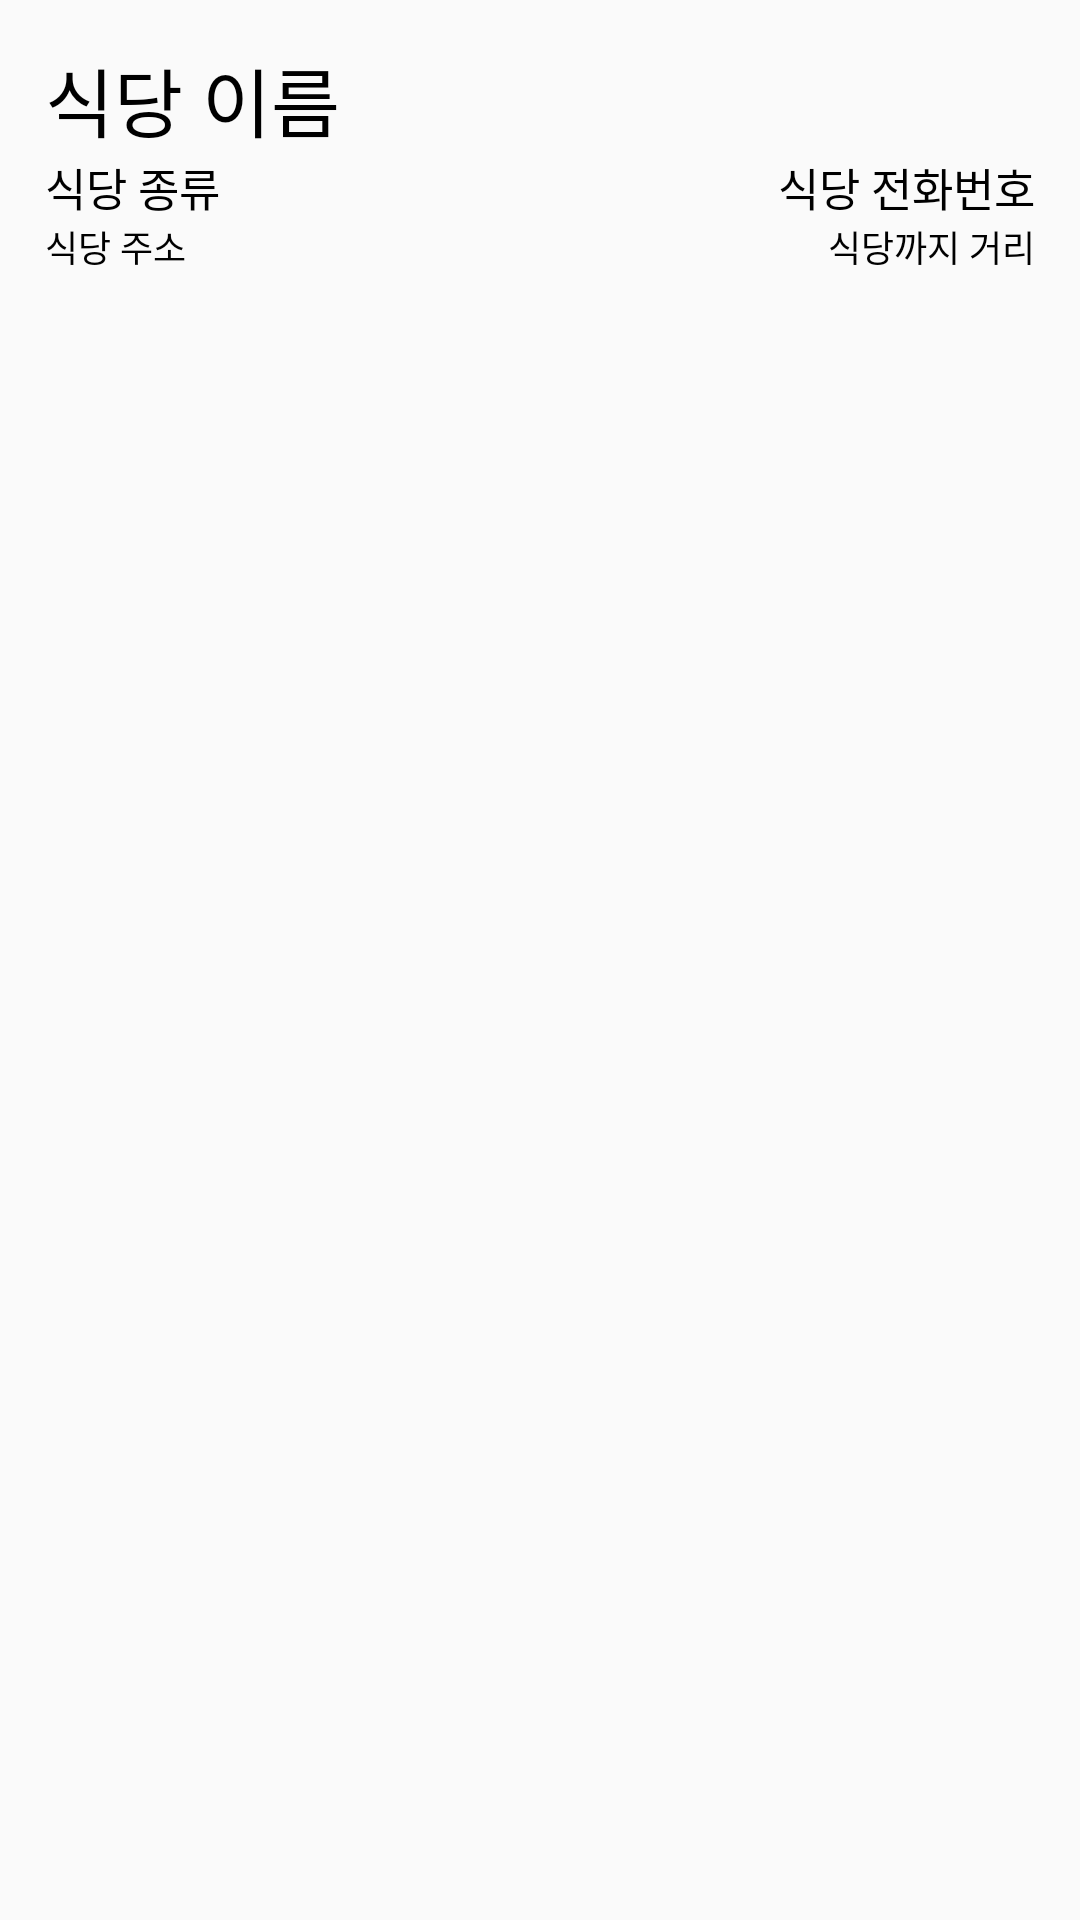

Layout XML and referenced resources for this Android screen:
<!-- AndroidManifest.xml: application theme Theme.WTE -->
<!-- res/layout/list_restaurant_item.xml -->
<?xml version="1.0" encoding="utf-8"?>
<LinearLayout xmlns:android="http://schemas.android.com/apk/res/android"
    android:layout_width="match_parent"
    android:layout_height="wrap_content"
    android:orientation="vertical"
    android:padding="15dp">
    
    
    <TextView
        android:id="@+id/restNameText"
        android:layout_width="match_parent"
        android:layout_height="wrap_content"
        android:textColor="@color/black"
        android:textSize="25sp"
        android:text="식당 이름"/>

    <LinearLayout
        android:layout_width="match_parent"
        android:layout_height="wrap_content"
        android:orientation="horizontal">
        <TextView
            android:id="@+id/restCategoryText"
            android:layout_width="wrap_content"
            android:layout_height="wrap_content"
            android:textColor="@color/black"
            android:textSize="15sp"
            android:text="식당 종류"
            android:layout_weight="1"/>
        <TextView
            android:id="@+id/phoneText"
            android:layout_width="wrap_content"
            android:layout_height="wrap_content"
            android:textColor="@color/black"
            android:textSize="15sp"
            android:text="식당 전화번호"
            android:layout_gravity="right"/>
    </LinearLayout>

    <LinearLayout
        android:layout_width="match_parent"
        android:layout_height="wrap_content"
        android:orientation="horizontal">
        <TextView
            android:id="@+id/addressText"
            android:layout_width="wrap_content"
            android:layout_height="wrap_content"
            android:textColor="@color/black"
            android:textSize="12sp"
            android:text="식당 주소"
            android:layout_weight="1"/>
        <TextView
            android:id="@+id/distanceText"
            android:layout_width="wrap_content"
            android:layout_height="wrap_content"
            android:textColor="@color/black"
            android:textSize="12sp"
            android:text="식당까지 거리"
            android:layout_gravity="right"/>
    </LinearLayout>

</LinearLayout>
<!-- resources referenced by this layout -->
<resources>
  <style name="Theme.WTE" parent="Theme.AppCompat.DayNight.DarkActionBar">
          <item name="windowNoTitle">true</item>
          
          <item name="colorPrimary">#FF7E36</item>
          <item name="colorPrimaryVariant">#FF7E36</item>
          <item name="colorOnPrimary">@color/white</item>
          
          <item name="colorSecondary">@color/teal_200</item>
          <item name="colorSecondaryVariant">@color/teal_700</item>
          <item name="colorOnSecondary">@color/black</item>
          
          <item name="android:statusBarColor" tools:targetApi="l">?attr/colorPrimaryVariant</item>
          
      </style>
  <!-- not gathered from this repository: default colours our renderer supplied (Android Studio template values) -->
  <color name="teal_200">#FF03DAC5</color>
  <color name="teal_700">#FF018786</color>
  <color name="black">#FF000000</color>
  <color name="white">#FFFFFFFF</color>
</resources>
